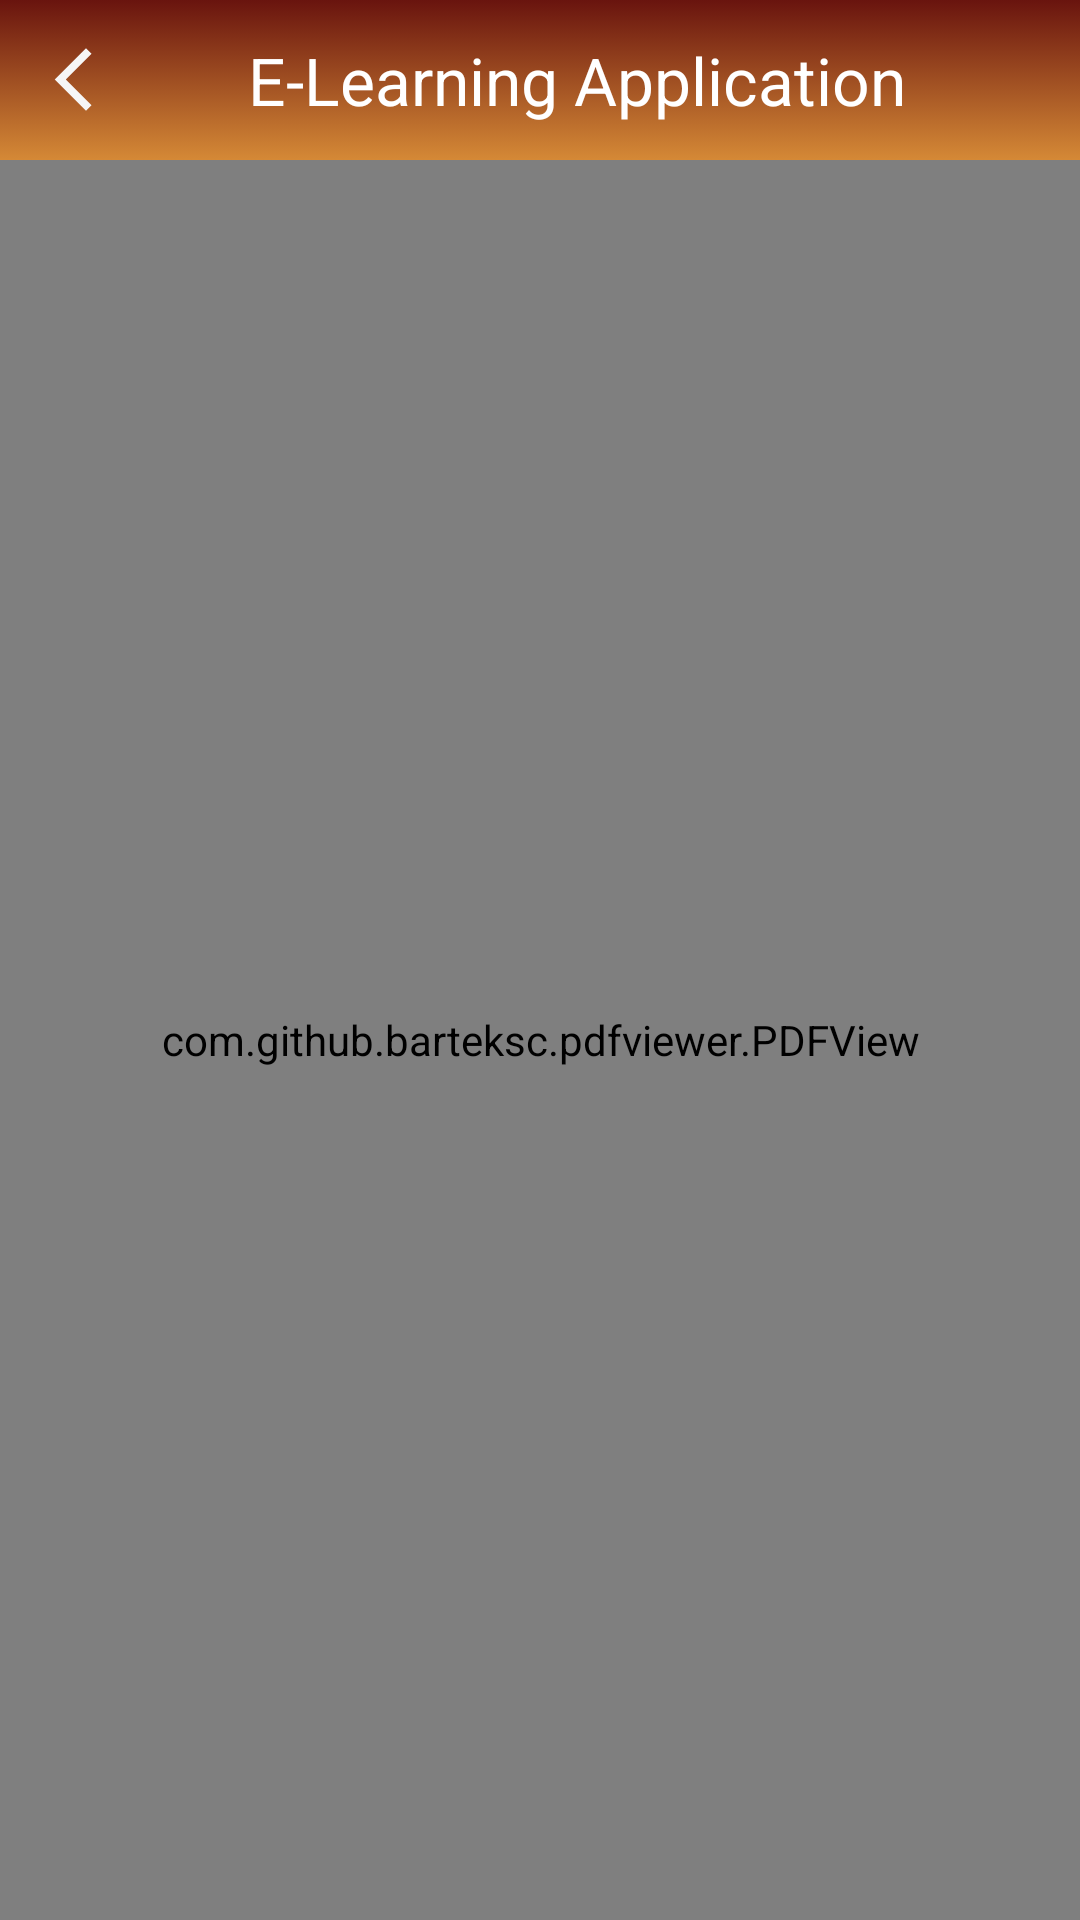

Reconstruct the res/layout file that produces this screen, plus the resources it refers to.
<!-- AndroidManifest.xml: application theme Theme.AppCompat.Light.NoActionBar -->
<!-- res/layout/activity_pdfview_q2.xml -->
<?xml version="1.0" encoding="utf-8"?>
<LinearLayout xmlns:android="http://schemas.android.com/apk/res/android"
    xmlns:app="http://schemas.android.com/apk/res-auto"
    xmlns:tools="http://schemas.android.com/tools"
    android:layout_width="match_parent"
    android:layout_height="match_parent"
    android:orientation="vertical"
    android:id="@+id/mydrawer_layout"
    tools:context=".ActivityPDF.ActivityPDFViewQ2">

    <LinearLayout
        android:layout_width="match_parent"
        android:layout_height="wrap_content"
        android:orientation="horizontal"
        android:padding="12dp"
        android:gravity="center_vertical"
        android:background="@drawable/background">

        <ImageView
            android:layout_width="wrap_content"
            android:layout_height="wrap_content"
            android:onClick="gotorecylerview"
            android:src="@drawable/ic_previousarrow"/>

        <TextView
            android:layout_width="0dp"
            android:layout_height="wrap_content"
            android:text="E-Learning Application"
            android:textAlignment="center"
            android:textSize="22dp"
            android:layout_weight="1"
            android:textColor="@color/white"/>

    </LinearLayout>

    <com.github.barteksc.pdfviewer.PDFView
        android:id="@+id/pdfView"
        android:layout_width="match_parent"
        android:layout_height="match_parent">

    </com.github.barteksc.pdfviewer.PDFView>

</LinearLayout>
<!-- resources referenced by this layout -->
<resources>
  <color name="white">#FFFFFFFF</color>
  <!-- drawable background (drawable) -->
  <?xml version="1.0" encoding="utf-8"?>
  <selector xmlns:android="http://schemas.android.com/apk/res/android">
  
      <item>
          <shape>
              <gradient android:angle="90"
                  android:startColor="#D58936"
                  android:endColor="#69140E"
                  android:type="linear"/>
          </shape>
      </item>
  
  </selector>
  <!-- drawable ic_previousarrow (drawable) -->
  <vector android:height="25dp" android:tint="#F6F6F6"
      android:viewportHeight="24" android:viewportWidth="24"
      android:width="25dp" xmlns:android="http://schemas.android.com/apk/res/android">
      <path android:fillColor="@android:color/white" android:pathData="M17.77,3.77l-1.77,-1.77l-10,10l10,10l1.77,-1.77l-8.23,-8.23z"/>
  </vector>
</resources>
